Run: headless pygame with SDL's dummy video driver; simulated clock (each Clock.tick advances the game by its frame time, no real sleeping); random seed 0; keys injected as events and as key.get_pressed() state; mouse plan: one left click at the window centre at the start of phase 2, then a move to the lower-right quarter at the start of phase 3.
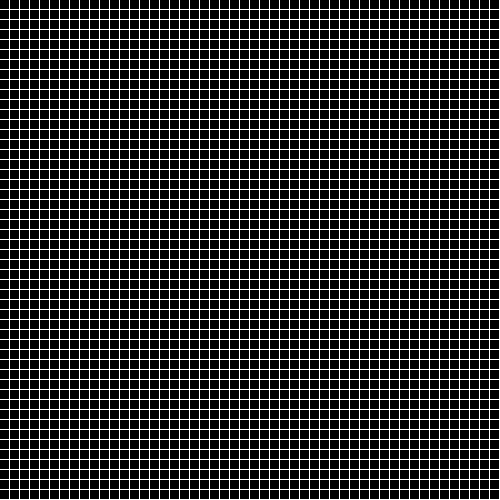
Frame 1 of 4 · flips 1–60 · no input
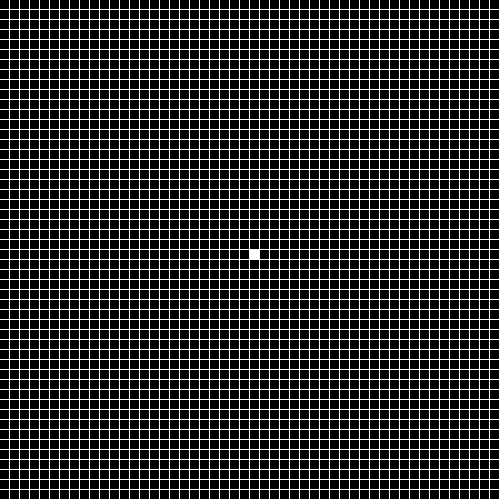
Frame 2 of 4 · flips 61–180 · clicked the window centre · tapped SPACE, RETURN · held RIGHT (→), D
Frame 3 of 4 · flips 181–300 · moved the mouse to the lower-right quarter · held DOWN (↓), S · screen unchanged from frame 2, image omitted
Frame 4 of 4 · flips 301–420 · held LEFT (←), A, UP (↑), W · screen unchanged from frame 3, image omitted

The pygame program that drew these frames:

import pygame
import math
import heapq
import time

def createGrid(size):
    print('finish createGrid')

def gridToGraph(grid):
    graph = {}
    for x in range (len(grid)):
        for y in range(len(grid[0])):
            graph[(x,y)] = []
            try:
                if x == 0 or y == 0: raise IndexError
                if not grid[x-1][y-1]:
                    graph[(x,y)].append((x-1,y-1))
            except:
                pass

            try:
                if y == 0: raise IndexError
                if not grid[x][y-1]:
                    graph[(x,y)].append((x,y-1))
            except:
                pass

            try:
                if y == 0: raise IndexError
                if not grid[x+1][y-1]:
                    graph[(x,y)].append((x+1,y-1))
            except:
                pass

            try:
                if x == 0: raise IndexError
                if not grid[x-1][y]:
                    graph[(x,y)].append((x-1,y))
            except:
                pass

            try:
                if not grid[x+1][y]:
                    graph[(x,y)].append((x+1,y))
            except:
                pass

            try:
                if x == 0: raise IndexError
                if not grid[x-1][y+1]:
                    graph[(x,y)].append((x-1,y+1))
            except:
                pass

            try:
                if not grid[x][y+1]:
                    graph[(x,y)].append((x,y+1))
            except:
                pass

            try:
                if not grid[x+1][y+1]:
                    graph[(x,y)].append((x+1,y+1))
            except:
                pass

    return graph

def aStar(graph,start,goal):
    frontier = [(0,start)]
    cameFrom = {}
    shortestPathCost = {x:math.inf for x in graph.keys()}
    shortestPathCost[start] = 0

    while not len(frontier) == 0:
        #print(frontier)
        current = heapq.heappop(frontier)[1]

        if current == goal:
            path = []
            while not current == start:
                path.append(cameFrom[current])
                current = cameFrom[current]
            return path

        for neighbour in graph[current]:
            heuristic = math.sqrt((goal[0]-neighbour[0])**2+(goal[1]-neighbour[1])**2)*2
            linearDistance = math.sqrt((current[0]-neighbour[0])**2+(current[1]-neighbour[1])**2)

            score = linearDistance + shortestPathCost[current]

            if score < shortestPathCost[neighbour]:
                cameFrom[neighbour] = current
                shortestPathCost[neighbour] = score

                if neighbour not in frontier:
                    heapq.heappush(frontier,(score+heuristic,neighbour))

        for cell in cameFrom:
            renderCell(cell[0],cell[1],(255,0,255),50)

        for cell in frontier:
            renderCell(cell[1][0],cell[1][1],(255,255,0),50)

        pygame.display.flip()

        time.sleep(0.001)

    return []


def renderCell(x,y,color,gridSize):
    cellWidth = WIDTH/gridSize
    cellHeight= HEIGHT/gridSize
    edgeWidth = 0.3
    pygame.draw.rect(screen,(color[0],color[1],color[2]),
                                (x*cellWidth+edgeWidth,
                                y*cellHeight+edgeWidth,
                                cellWidth-edgeWidth*2,
                                cellHeight-edgeWidth*2))

def renderGrid(grid):
    cellWidth = WIDTH/len(grid)
    cellHeight= HEIGHT/len(grid[0])
    edgeWidth = 0.3

    for x in range (len(grid)):
        for y in range(len(grid[0])):
            color = grid[x][y]*255
            pygame.draw.rect(screen,(color,color,color),
                                        (x*cellWidth+edgeWidth,
                                        y*cellHeight+edgeWidth,
                                        cellWidth-edgeWidth*2,
                                        cellHeight-edgeWidth*2))


if __name__ == '__main__':
    WIDTH = HEIGHT = 500
    screen = pygame.display.set_mode((WIDTH,HEIGHT))
    pygame.display.set_caption('A Star')
    background_colour = (255,255,255)
    screen.fill(background_colour)

    running = True

    gridSize = 50
    grid = [[False for _ in range(gridSize)] for _ in range(gridSize)]
    start = (-1,-1)
    end = (-1,-1)
    path = []
    selecting = False
    started = False

    while running:
        for event in pygame.event.get():
            if event.type == pygame.QUIT:
              running = False

            if event.type == pygame.KEYDOWN:
                if event.key == pygame.K_RETURN:
                    started = True

        if not started:
            if pygame.mouse.get_pressed() == (1,0,0):
                (x,y) = pygame.mouse.get_pos()
                cellx = math.floor(x/(WIDTH/gridSize))
                celly = math.floor(y/(HEIGHT/gridSize))
                grid[cellx][celly] = True

            elif pygame.mouse.get_pressed() == (0,0,1):
                (x,y) = pygame.mouse.get_pos()
                cellx = math.floor(x/(WIDTH/gridSize))
                celly = math.floor(y/(WIDTH/gridSize))
                grid[cellx][celly] = False

            elif pygame.mouse.get_pressed() == (0,1,0) and selecting == False:
                selecting = True
                (x,y) = pygame.mouse.get_pos()
                cellx = math.floor(x/(WIDTH/gridSize))
                celly = math.floor(y/(WIDTH/gridSize))

                if start == (-1,-1) and not end == (cellx,celly):
                    start = (cellx,celly)

                elif end == (-1,-1) and not start == (cellx,celly):
                    end = (cellx,celly)

                elif start == (cellx,celly):
                    start = (-1,-1)

                elif end == (cellx,celly):
                    end = (-1,-1)

            elif pygame.mouse.get_pressed() == (0,0,0):
                selecting = False

        renderGrid(grid)
        for cell in path:
            renderCell(cell[0],cell[1],(0,255,255),gridSize)
        renderCell(start[0],start[1],(0,255,0),gridSize)
        renderCell(end[0],end[1],(255,0,0),gridSize)

        if started:
            graph = gridToGraph(grid)
            path = aStar(graph,start,end)
            started = False

        pygame.display.flip()
